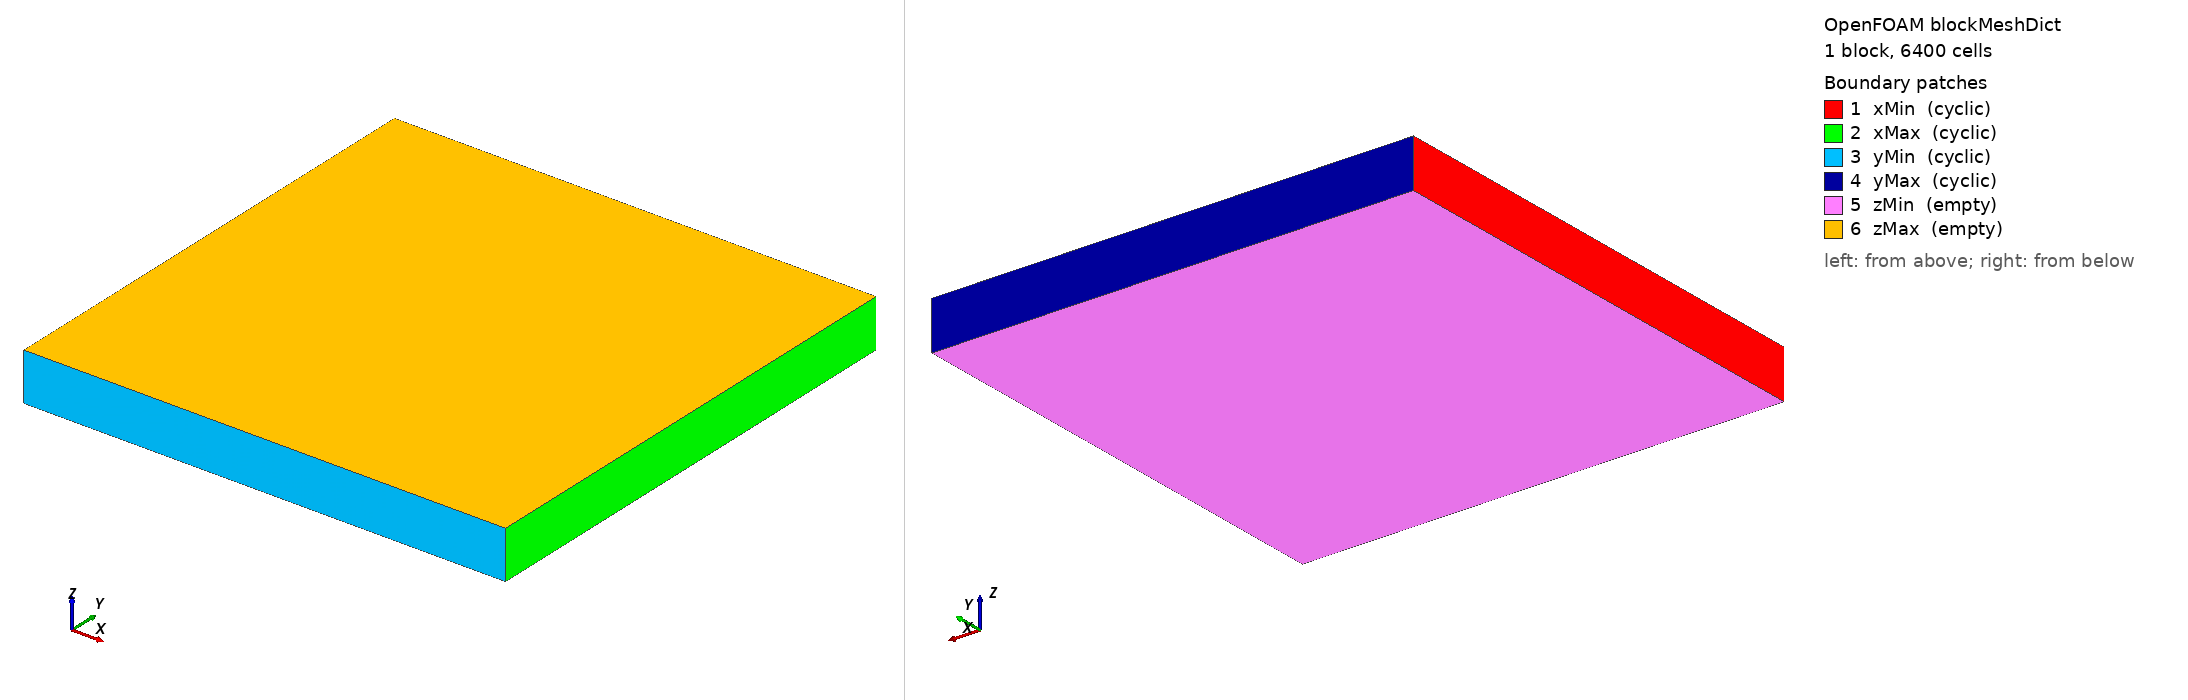

OpenFOAM case: the mesh blockMesh builds from blockMeshDict, 1 block(s), 6400 cells. Boundary patches (legend numbers): 1 xMin (cyclic), 2 xMax (cyclic), 3 yMin (cyclic), 4 yMax (cyclic), 5 zMin (empty), 6 zMax (empty). Left view from above one corner, right view from below the opposite corner. Boundary conditions: 2 field file(s) under 0/ or 0.orig/; 6 of 6 drawn patches have an entry in a shipped field file.

=== system/blockMeshDict ===
/*--------------------------------*- C++ -*----------------------------------*\
  =========                 |
  \\      /  F ield         | OpenFOAM: The Open Source CFD Toolbox
   \\    /    O peration     |
    \\  /    A nd           |
     \\/     M anipulation  |
\*---------------------------------------------------------------------------*/
FoamFile
{
    format      ascii;
    class       dictionary;
    location    "system";
    object      blockMeshDict;
}

// 顶点坐标以米为单位，不需要额外缩放。
convertToMeters 1;

// 二维方形区域 [0,1] x [0,1]。
// z 方向厚度是 0.1，但只有一层单元，并用 empty 边界表示二维问题。
vertices
(
    (0 0 0)
    (1 0 0)
    (1 1 0)
    (0 1 0)
    (0 0 0.1)
    (1 0 0.1)
    (1 1 0.1)
    (0 1 0.1)
);

blocks
(
    // 六面体控制体：
    //   x 方向 80 个；
    //   y 方向 80 个；
    //   z 方向 1 个。
    //
    // 总单元数是 80*80*1 = 6400。
    hex (0 1 2 3 4 5 6 7) (80 80 1) simpleGrading (1 1 1)
);

edges
(
);

boundary
(
    // xMin 和 xMax 配成周期边界，
    // 表示标量从右边界离开后从左边界重新进入。
    xMin
    {
        type cyclic;
        neighbourPatch xMax;
        faces ((0 4 7 3));
    }
    xMax
    {
        type cyclic;
        neighbourPatch xMin;
        faces ((1 2 6 5));
    }
    // yMin 和 yMax 同样配成周期边界。
    yMin
    {
        type cyclic;
        neighbourPatch yMax;
        faces ((0 1 5 4));
    }
    yMax
    {
        type cyclic;
        neighbourPatch yMin;
        faces ((3 7 6 2));
    }
    // z 方向只有一层单元，empty 表示不解 z 方向变化。
    zMin
    {
        type empty;
        faces ((0 3 2 1));
    }
    zMax
    {
        type empty;
        faces ((4 5 6 7));
    }
);


=== 0.orig/U ===
/*--------------------------------*- C++ -*----------------------------------*\
  =========                 |
  \\      /  F ield         | OpenFOAM: The Open Source CFD Toolbox
   \\    /    O peration     |
    \\  /    A nd           |
     \\/     M anipulation  |
\*---------------------------------------------------------------------------*/
FoamFile
{
    format      ascii;
    class       volVectorField;
    location    "0";
    object      U;
}

// 对应第三题第一个算例的常速度：
//
//     U = (1, 1, 0)
//
// 求解器用 fvc::flux(U) 计算每个面上的体积通量：
//
//     F_f = U_f dot S_f
//
// 然后用 fvc::div(faceFlux, phi) 构造对流散度项。
dimensions      [0 1 -1 0 0 0 0];

internalField   uniform (1 1 0);

boundaryField
{
    // 速度场必须与标量场使用相同的周期 patch 配对，
    // 才能使跨越 x/y 边界的面通量连续。
    xMin { type cyclic; }
    xMax { type cyclic; }
    yMin { type cyclic; }
    yMax { type cyclic; }

    // 二维 empty 面没有 z 向速度自由度。
    zMin { type empty; }
    zMax { type empty; }
}


Also in the case, not shown: 0/phi (177526 bytes, source omitted); constant/polyMesh/faces (numeric list); constant/polyMesh/neighbour (numeric list); constant/polyMesh/owner (numeric list); constant/polyMesh/points (numeric list).
